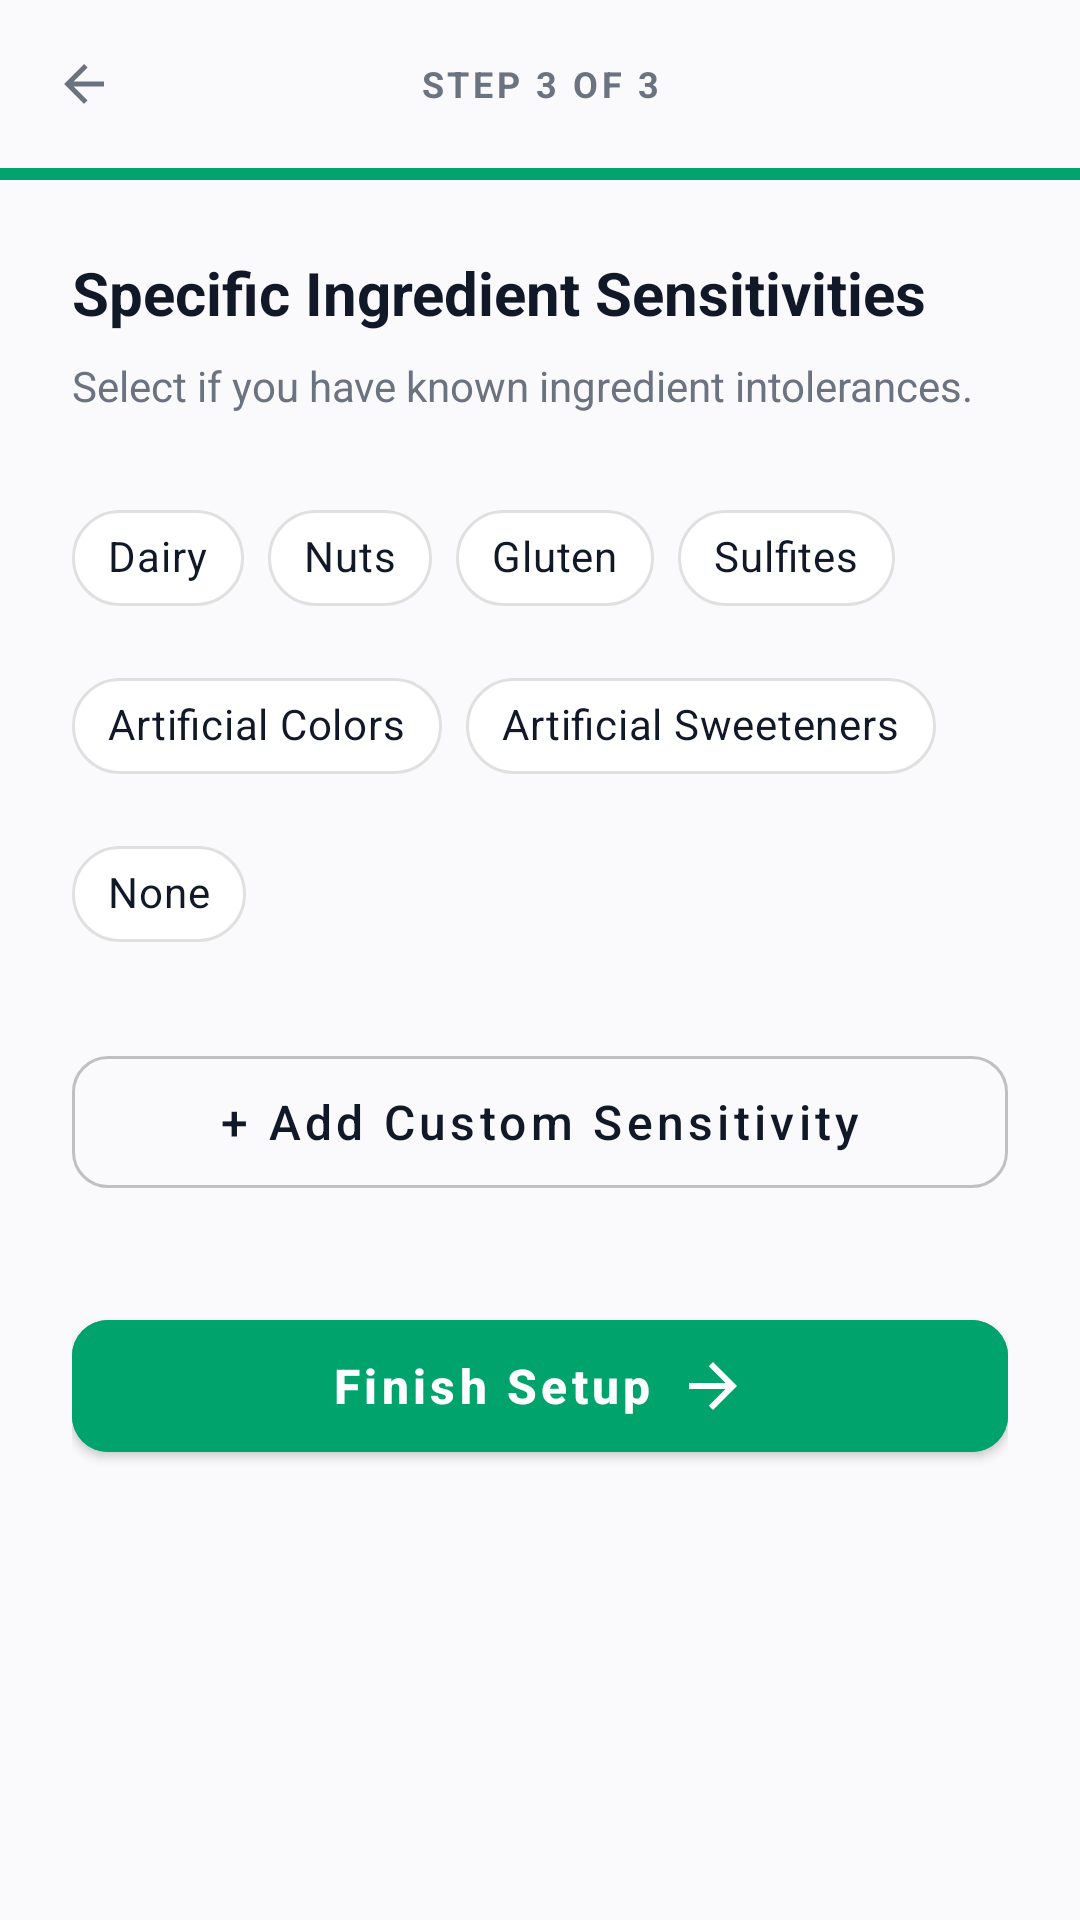

Write the Android layout XML for this screen, with the resource values it uses.
<!-- AndroidManifest.xml: activity theme Theme.Nutritrace -->
<!-- res/layout/activity_sensitivity_selection.xml -->
<?xml version="1.0" encoding="utf-8"?>
<LinearLayout xmlns:android="http://schemas.android.com/apk/res/android"
    xmlns:app="http://schemas.android.com/apk/res-auto"
    android:layout_width="match_parent"
    android:layout_height="match_parent"
    android:background="#FAF9FB"
    android:fitsSystemWindows="true"
    android:orientation="vertical">

    
    <LinearLayout
        android:layout_width="match_parent"
        android:layout_height="wrap_content"
        android:gravity="center_vertical"
        android:orientation="horizontal"
        android:padding="16dp">

        <ImageView
            android:id="@+id/btnBack"
            android:layout_width="24dp"
            android:layout_height="24dp"
            android:padding="2dp"
            android:src="@drawable/ic_arrow_back"
            app:tint="@color/text_gray" />

        <TextView
            android:layout_width="0dp"
            android:layout_height="wrap_content"
            android:layout_weight="1"
            android:letterSpacing="0.1"
            android:text="STEP 3 OF 3"
            android:textAlignment="center"
            android:textColor="@color/text_gray"
            android:textSize="12sp"
            android:textStyle="bold" />

        <View
            android:layout_width="24dp"
            android:layout_height="24dp" />
    </LinearLayout>

    <ProgressBar
        android:id="@+id/progressBar"
        style="?android:attr/progressBarStyleHorizontal"
        android:layout_width="match_parent"
        android:layout_height="4dp"
        android:progress="100"
        android:progressBackgroundTint="#E0E0E0"
        android:progressTint="@color/primary_green" />

    <ScrollView
        android:layout_width="match_parent"
        android:layout_height="0dp"
        android:layout_weight="1"
        android:fillViewport="true">

        <LinearLayout
            android:layout_width="match_parent"
            android:layout_height="wrap_content"
            android:orientation="vertical"
            android:padding="24dp">

            <TextView
                android:layout_width="wrap_content"
                android:layout_height="wrap_content"
                android:text="Specific Ingredient Sensitivities"
                android:textColor="@color/text_dark"
                android:textSize="20sp"
                android:textStyle="bold" />

            <TextView
                android:layout_width="wrap_content"
                android:layout_height="wrap_content"
                android:layout_marginTop="8dp"
                android:layout_marginBottom="24dp"
                android:text="Select if you have known ingredient intolerances."
                android:textColor="@color/text_gray"
                android:textSize="14sp" />

            
            <com.google.android.material.chip.ChipGroup
                android:id="@+id/cgSensitivities"
                android:layout_width="match_parent"
                android:layout_height="wrap_content"
                android:layout_marginBottom="24dp"
                app:chipSpacingHorizontal="8dp"
                app:chipSpacingVertical="8dp">

                <com.google.android.material.chip.Chip
                    android:id="@+id/chipDairy"
                    style="@style/Widget.MaterialComponents.Chip.Choice"
                    android:layout_width="wrap_content"
                    android:layout_height="wrap_content"
                    android:text="Dairy"
                    android:textColor="@color/text_dark"
                    app:chipBackgroundColor="@color/white"
                    app:chipStrokeColor="#E0E0E0"
                    app:chipStrokeWidth="1dp" />

                <com.google.android.material.chip.Chip
                    android:id="@+id/chipNuts"
                    style="@style/Widget.MaterialComponents.Chip.Choice"
                    android:layout_width="wrap_content"
                    android:layout_height="wrap_content"
                    android:text="Nuts"
                    android:textColor="@color/text_dark"
                    app:chipBackgroundColor="@color/white"
                    app:chipStrokeColor="#E0E0E0"
                    app:chipStrokeWidth="1dp" />

                <com.google.android.material.chip.Chip
                    android:id="@+id/chipGluten"
                    style="@style/Widget.MaterialComponents.Chip.Choice"
                    android:layout_width="wrap_content"
                    android:layout_height="wrap_content"
                    android:text="Gluten"
                    android:textColor="@color/text_dark"
                    app:chipBackgroundColor="@color/white"
                    app:chipStrokeColor="#E0E0E0"
                    app:chipStrokeWidth="1dp" />

                <com.google.android.material.chip.Chip
                    android:id="@+id/chipSulfites"
                    style="@style/Widget.MaterialComponents.Chip.Choice"
                    android:layout_width="wrap_content"
                    android:layout_height="wrap_content"
                    android:text="Sulfites"
                    android:textColor="@color/text_dark"
                    app:chipBackgroundColor="@color/white"
                    app:chipStrokeColor="#E0E0E0"
                    app:chipStrokeWidth="1dp" />

                <com.google.android.material.chip.Chip
                    android:id="@+id/chipArtificialColors"
                    style="@style/Widget.MaterialComponents.Chip.Choice"
                    android:layout_width="wrap_content"
                    android:layout_height="wrap_content"
                    android:text="Artificial Colors"
                    android:textColor="@color/text_dark"
                    app:chipBackgroundColor="@color/white"
                    app:chipStrokeColor="#E0E0E0"
                    app:chipStrokeWidth="1dp" />

                <com.google.android.material.chip.Chip
                    android:id="@+id/chipArtificialSweet"
                    style="@style/Widget.MaterialComponents.Chip.Choice"
                    android:layout_width="wrap_content"
                    android:layout_height="wrap_content"
                    android:text="Artificial Sweeteners"
                    android:textColor="@color/text_dark"
                    app:chipBackgroundColor="@color/white"
                    app:chipStrokeColor="#E0E0E0"
                    app:chipStrokeWidth="1dp" />

                
                <com.google.android.material.chip.Chip
                    android:id="@+id/chipNone"
                    style="@style/Widget.MaterialComponents.Chip.Choice"
                    android:layout_width="wrap_content"
                    android:layout_height="wrap_content"
                    android:text="None"
                    android:textColor="@color/text_dark"
                    app:chipBackgroundColor="@color/white"
                    app:chipStrokeColor="#E0E0E0"
                    app:chipStrokeWidth="1dp" />

            </com.google.android.material.chip.ChipGroup>

            
            <com.google.android.material.button.MaterialButton
                android:id="@+id/btnAddCustom"
                style="@style/Widget.MaterialComponents.Button.OutlinedButton"
                android:layout_width="match_parent"
                android:layout_height="56dp"
                android:layout_marginBottom="32dp"
                android:text="+ Add Custom Sensitivity"
                android:textAllCaps="false"
                android:textColor="@color/text_dark"
                android:textSize="16sp"
                app:cornerRadius="12dp"
                app:strokeColor="#C0C0C0"
                app:strokeWidth="1dp" />

            <com.google.android.material.button.MaterialButton
                android:id="@+id/btnFinish"
                android:layout_width="match_parent"
                android:layout_height="56dp"
                android:backgroundTint="@color/primary_green"
                android:text="Finish Setup"
                android:textAllCaps="false"
                android:textSize="16sp"
                android:textStyle="bold"
                app:cornerRadius="12dp"
                app:icon="@drawable/ic_arrow_forward"
                app:iconGravity="textEnd" />

        </LinearLayout>
    </ScrollView>
</LinearLayout>
<!-- resources referenced by this layout -->
<resources>
  <color name="primary_green">#00A36C</color>
  <color name="text_dark">#111827</color>
  <color name="text_gray">#6B7280</color>
  <color name="white">#FFFFFFFF</color>
  <!-- drawable ic_arrow_back (drawable) -->
  <vector xmlns:android="http://schemas.android.com/apk/res/android"
      android:width="24dp"
      android:height="24dp"
      android:viewportWidth="24.0"
      android:viewportHeight="24.0"
      android:tint="#FF6B7280">
      <path
          android:fillColor="@android:color/white"
          android:pathData="M20,11H7.83l5.59,-5.59L12,4l-8,8 8,8 1.41,-1.41L7.83,13H20v-2z"/>
  </vector>
  <!-- drawable ic_arrow_forward (drawable) -->
  <vector xmlns:android="http://schemas.android.com/apk/res/android"
      android:width="24dp"
      android:height="24dp"
      android:viewportWidth="24.0"
      android:viewportHeight="24.0"
      android:tint="#FFFFFF">
      <path
          android:fillColor="@android:color/white"
          android:pathData="M12,4l-1.41,1.41L16.17,11H4v2h12.17l-5.58,5.59L12,20l8,-8z"/>
  </vector>
  <style name="Theme.Nutritrace" parent="Theme.MaterialComponents.Light.NoActionBar" />
</resources>
